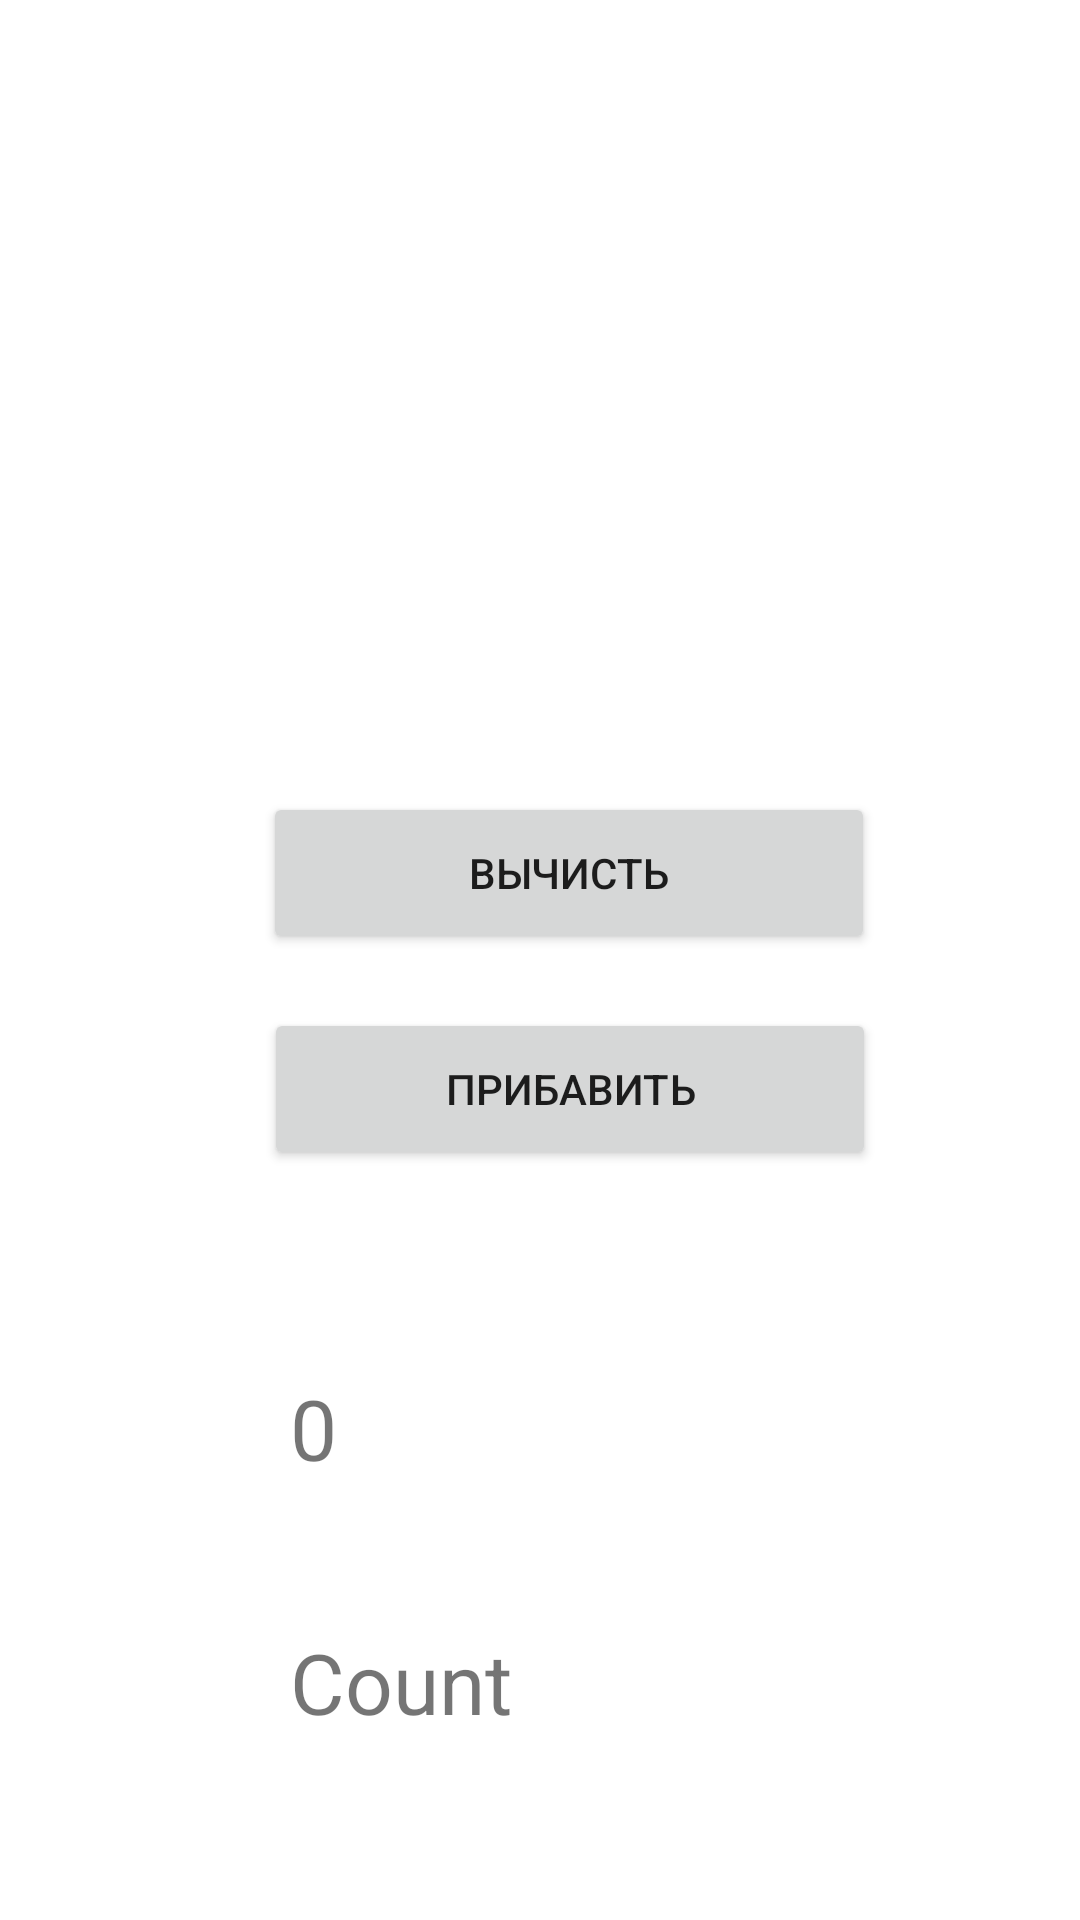

Android layout source for this screen:
<!-- AndroidManifest.xml: application theme Theme.0603TheFirstProject -->
<!-- res/layout/activity_main.xml -->
<?xml version="1.0" encoding="utf-8"?>
<androidx.constraintlayout.widget.ConstraintLayout xmlns:android="http://schemas.android.com/apk/res/android"
    xmlns:app="http://schemas.android.com/apk/res-auto"
    xmlns:tools="http://schemas.android.com/tools"
    android:layout_width="match_parent"
    android:layout_height="match_parent"
    tools:context=".ProjectOneCounter.Counter">

    <TextView
        android:id="@+id/hello_text"
        android:layout_width="118dp"
        android:layout_height="49dp"
        android:text="0"
        android:textSize="28sp"
        app:layout_constraintBottom_toBottomOf="parent"
        app:layout_constraintHorizontal_bias="0.399"
        app:layout_constraintLeft_toLeftOf="parent"
        app:layout_constraintRight_toRightOf="parent"
        app:layout_constraintTop_toTopOf="parent"
        app:layout_constraintVertical_bias="0.774"
        />

    <Button
        android:id="@+id/button_ttt"
        android:layout_width="204dp"
        android:layout_height="54dp"
        android:layout_marginTop="336dp"
        android:text="Прибавить"
        app:layout_constraintEnd_toEndOf="parent"
        app:layout_constraintHorizontal_bias="0.565"
        app:layout_constraintStart_toStartOf="parent"
        app:layout_constraintTop_toTopOf="parent" />

    <Button
        android:id="@+id/button_minus"
        android:layout_width="204dp"
        android:layout_height="54dp"
        android:layout_marginTop="264dp"
        android:text="Вычисть"
        app:layout_constraintEnd_toEndOf="parent"
        app:layout_constraintHorizontal_bias="0.563"
        app:layout_constraintStart_toStartOf="parent"
        app:layout_constraintTop_toTopOf="parent" />

    <TextView
        android:id="@+id/all_count"
        android:layout_width="118dp"
        android:layout_height="49dp"
        android:text="Count"
        android:textSize="28sp"
        app:layout_constraintBottom_toBottomOf="parent"
        app:layout_constraintEnd_toEndOf="parent"
        app:layout_constraintHorizontal_bias="0.399"
        app:layout_constraintLeft_toLeftOf="parent"
        app:layout_constraintRight_toRightOf="parent"
        app:layout_constraintStart_toStartOf="parent"
        app:layout_constraintTop_toTopOf="parent"
        app:layout_constraintVertical_bias="0.917" />

</androidx.constraintlayout.widget.ConstraintLayout>
<!-- resources referenced by this layout -->
<resources>
  <style name="Theme.0603TheFirstProject" parent="Theme.MaterialComponents.DayNight.DarkActionBar">
          
          <item name="colorPrimary">@color/purple_500</item>
          <item name="colorPrimaryVariant">@color/purple_700</item>
          <item name="colorOnPrimary">@color/white</item>
          
          <item name="colorSecondary">@color/teal_200</item>
          <item name="colorSecondaryVariant">@color/teal_700</item>
          <item name="colorOnSecondary">@color/black</item>
          
          <item name="android:statusBarColor" tools:targetApi="l">?attr/colorPrimaryVariant</item>
          
      </style>
  <color name="purple_500">#A19AAA</color>
  <color name="purple_700">#FF3700B3</color>
  <color name="white">#FFFFFFFF</color>
  <color name="teal_200">#FF03DAC5</color>
  <color name="teal_700">#FF018786</color>
  <color name="black">#FF000000</color>
</resources>
